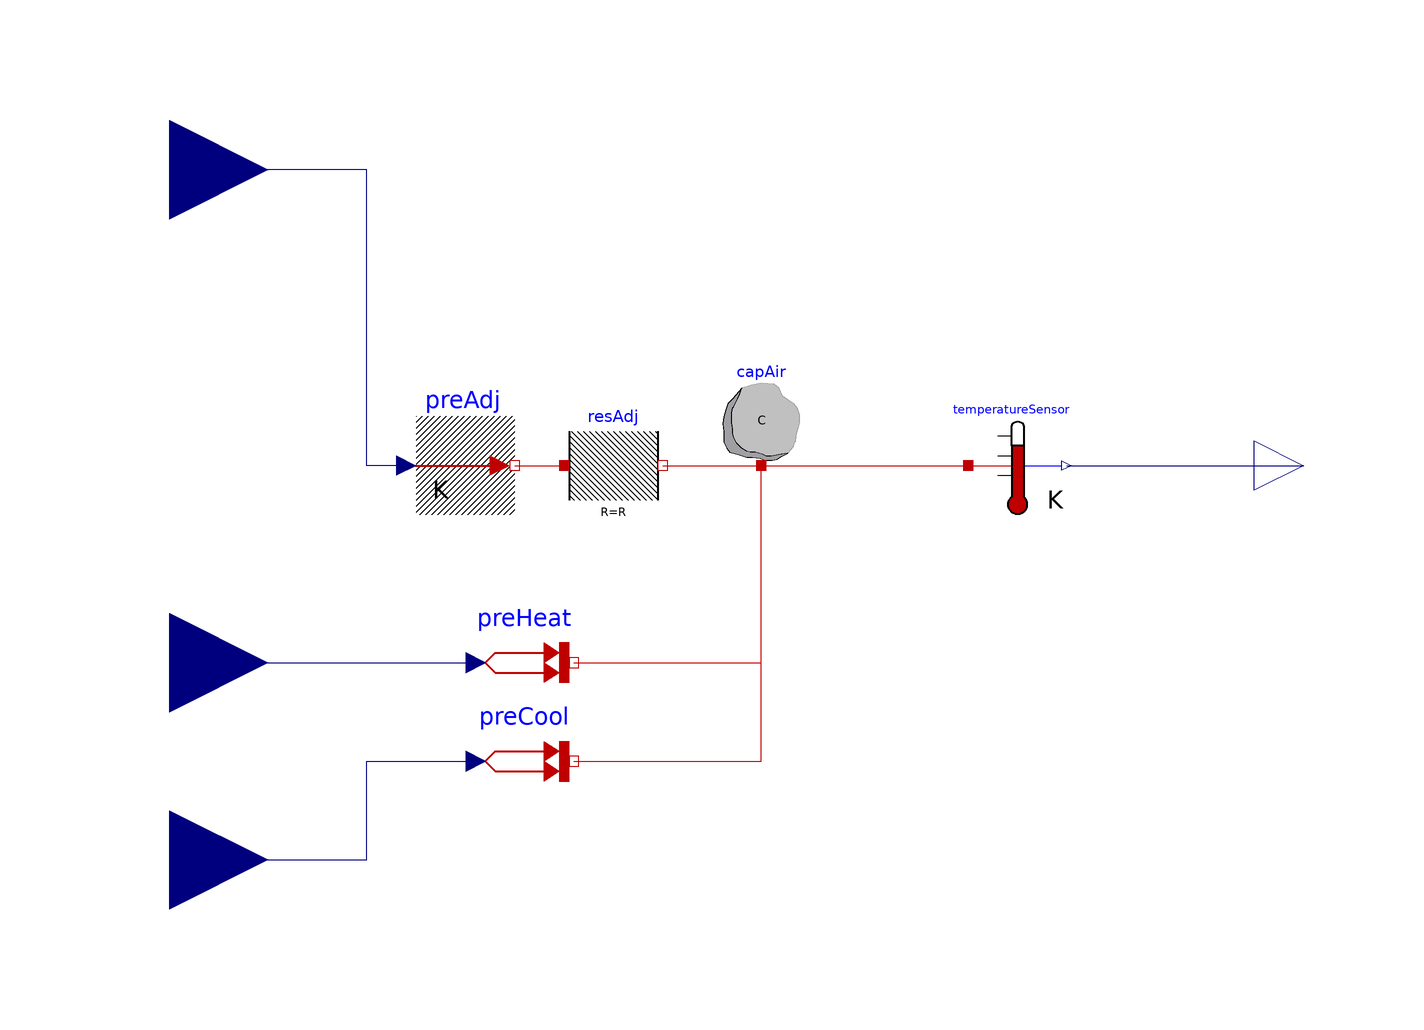

The component connection diagram of the Modelica model below, drawn from its own Placement and Line annotations.

model R1C1 "Zone thermal model"
    parameter Modelica.SIunits.HeatCapacity C=1e5 "Heat capacity of zone";
    parameter Modelica.SIunits.ThermalResistance R=0.01 "Thermal resistance of zone";
  Modelica.Thermal.HeatTransfer.Components.HeatCapacitor capAir(C=C)
      annotation (Placement(transformation(extent={{-10,0},{10,20}})));
  Modelica.Thermal.HeatTransfer.Components.ThermalResistor resAdj(R=R)
      annotation (Placement(transformation(extent={{-40,-10},{-20,10}})));
    Modelica.Thermal.HeatTransfer.Sources.PrescribedTemperature preAdj
      annotation (Placement(transformation(extent={{-70,-10},{-50,10}})));
    Modelica.Thermal.HeatTransfer.Sources.PrescribedHeatFlow preHeat
      annotation (Placement(transformation(extent={{-58,-50},{-38,-30}})));
    Modelica.Thermal.HeatTransfer.Sources.PrescribedHeatFlow preCool
      annotation (Placement(transformation(extent={{-58,-70},{-38,-50}})));
    Modelica.Blocks.Interfaces.RealInput Tadj "Adjacent temperature"
      annotation (Placement(transformation(extent={{-140,40},{-100,80}})));
    Modelica.Blocks.Interfaces.RealInput qHeat "Heat floww for heating"
      annotation (Placement(transformation(extent={{-140,-60},{-100,-20}})));
    Modelica.Blocks.Interfaces.RealInput qCool "Heat flow for cooling"
      annotation (Placement(transformation(extent={{-140,-100},{-100,-60}})));
    Modelica.Thermal.HeatTransfer.Sensors.TemperatureSensor temperatureSensor
      annotation (Placement(transformation(extent={{42,-10},{62,10}})));
    Modelica.Blocks.Interfaces.RealOutput Tzone "Zone air temperature"
      annotation (Placement(transformation(extent={{100,-10},{120,10}})));
  equation
    connect(resAdj.port_b, capAir.port)
      annotation (Line(points={{-20,0},{0,0}}, color={191,0,0}));
    connect(preAdj.port, resAdj.port_a)
      annotation (Line(points={{-50,0},{-40,0}}, color={191,0,0}));
    connect(preHeat.port, capAir.port)
      annotation (Line(points={{-38,-40},{0,-40},{0,0}}, color={191,0,0}));
    connect(preCool.port, capAir.port)
      annotation (Line(points={{-38,-60},{0,-60},{0,0}}, color={191,0,0}));
    connect(preAdj.T, Tadj) annotation (Line(points={{-72,0},{-80,0},{-80,60},{-120,
            60}}, color={0,0,127}));
    connect(qHeat, preHeat.Q_flow)
      annotation (Line(points={{-120,-40},{-58,-40}}, color={0,0,127}));
    connect(qCool, preCool.Q_flow) annotation (Line(points={{-120,-80},{-80,-80},{
            -80,-60},{-58,-60}}, color={0,0,127}));
    connect(capAir.port, temperatureSensor.port)
      annotation (Line(points={{0,0},{42,0}}, color={191,0,0}));
    connect(temperatureSensor.T, Tzone)
      annotation (Line(points={{62,0},{110,0}}, color={0,0,127}));
  annotation (Icon(coordinateSystem(preserveAspectRatio=false), graphics={
        Rectangle(
          extent={{-100,100},{100,-100}},
          lineColor={0,0,0},
          fillColor={255,231,231},
          fillPattern=FillPattern.Solid),
        Rectangle(
          extent={{-64,66},{-22,52}},
          lineColor={0,0,0},
          fillColor={255,231,231},
          fillPattern=FillPattern.Solid),
        Line(points={{-64,60},{-100,60}},
                                        color={0,0,0}),
        Line(points={{2,60},{-22,60}},
                                     color={0,0,0}),
        Line(points={{2,60},{2,-14}},color={0,0,0}),
        Line(points={{14,-14},{-10,-14}}, color={0,0,0}),
        Line(points={{14,-22},{-10,-22}}, color={0,0,0}),
        Line(points={{14,-36},{-10,-36}}, color={0,0,0}),
        Line(points={{2,-22},{2,-36}}, color={0,0,0}),
        Line(points={{12,-40},{-8,-40}}, color={0,0,0}),
        Line(points={{10,-44},{-6,-44}}, color={0,0,0}),
        Line(points={{-46,-40},{-100,-40}},
                                     color={0,0,0}),
        Line(points={{-46,-80},{-100,-80}},
                                     color={0,0,0}),
        Line(points={{-46,0},{-46,-80}},
                                     color={0,0,0}),
        Line(points={{2,0},{-46,0}}, color={0,0,0}),
          Ellipse(extent={{-88,-28},{-62,-54}}, lineColor={238,46,47}),
          Line(points={{-62,-40},{-70,-34}}, color={238,46,47}),
          Line(points={{-62,-40},{-70,-46}}, color={238,46,47}),
          Ellipse(extent={{-88,-68},{-62,-94}}, lineColor={28,108,200}),
          Line(points={{-62,-80},{-70,-74}}, color={28,108,200}),
          Line(points={{-62,-80},{-70,-86}}, color={28,108,200}),
        Line(points={{100,0},{2,0}}, color={0,0,0},
            pattern=LinePattern.Dot)}),
                              Diagram(coordinateSystem(preserveAspectRatio=
            false)));
  end R1C1;